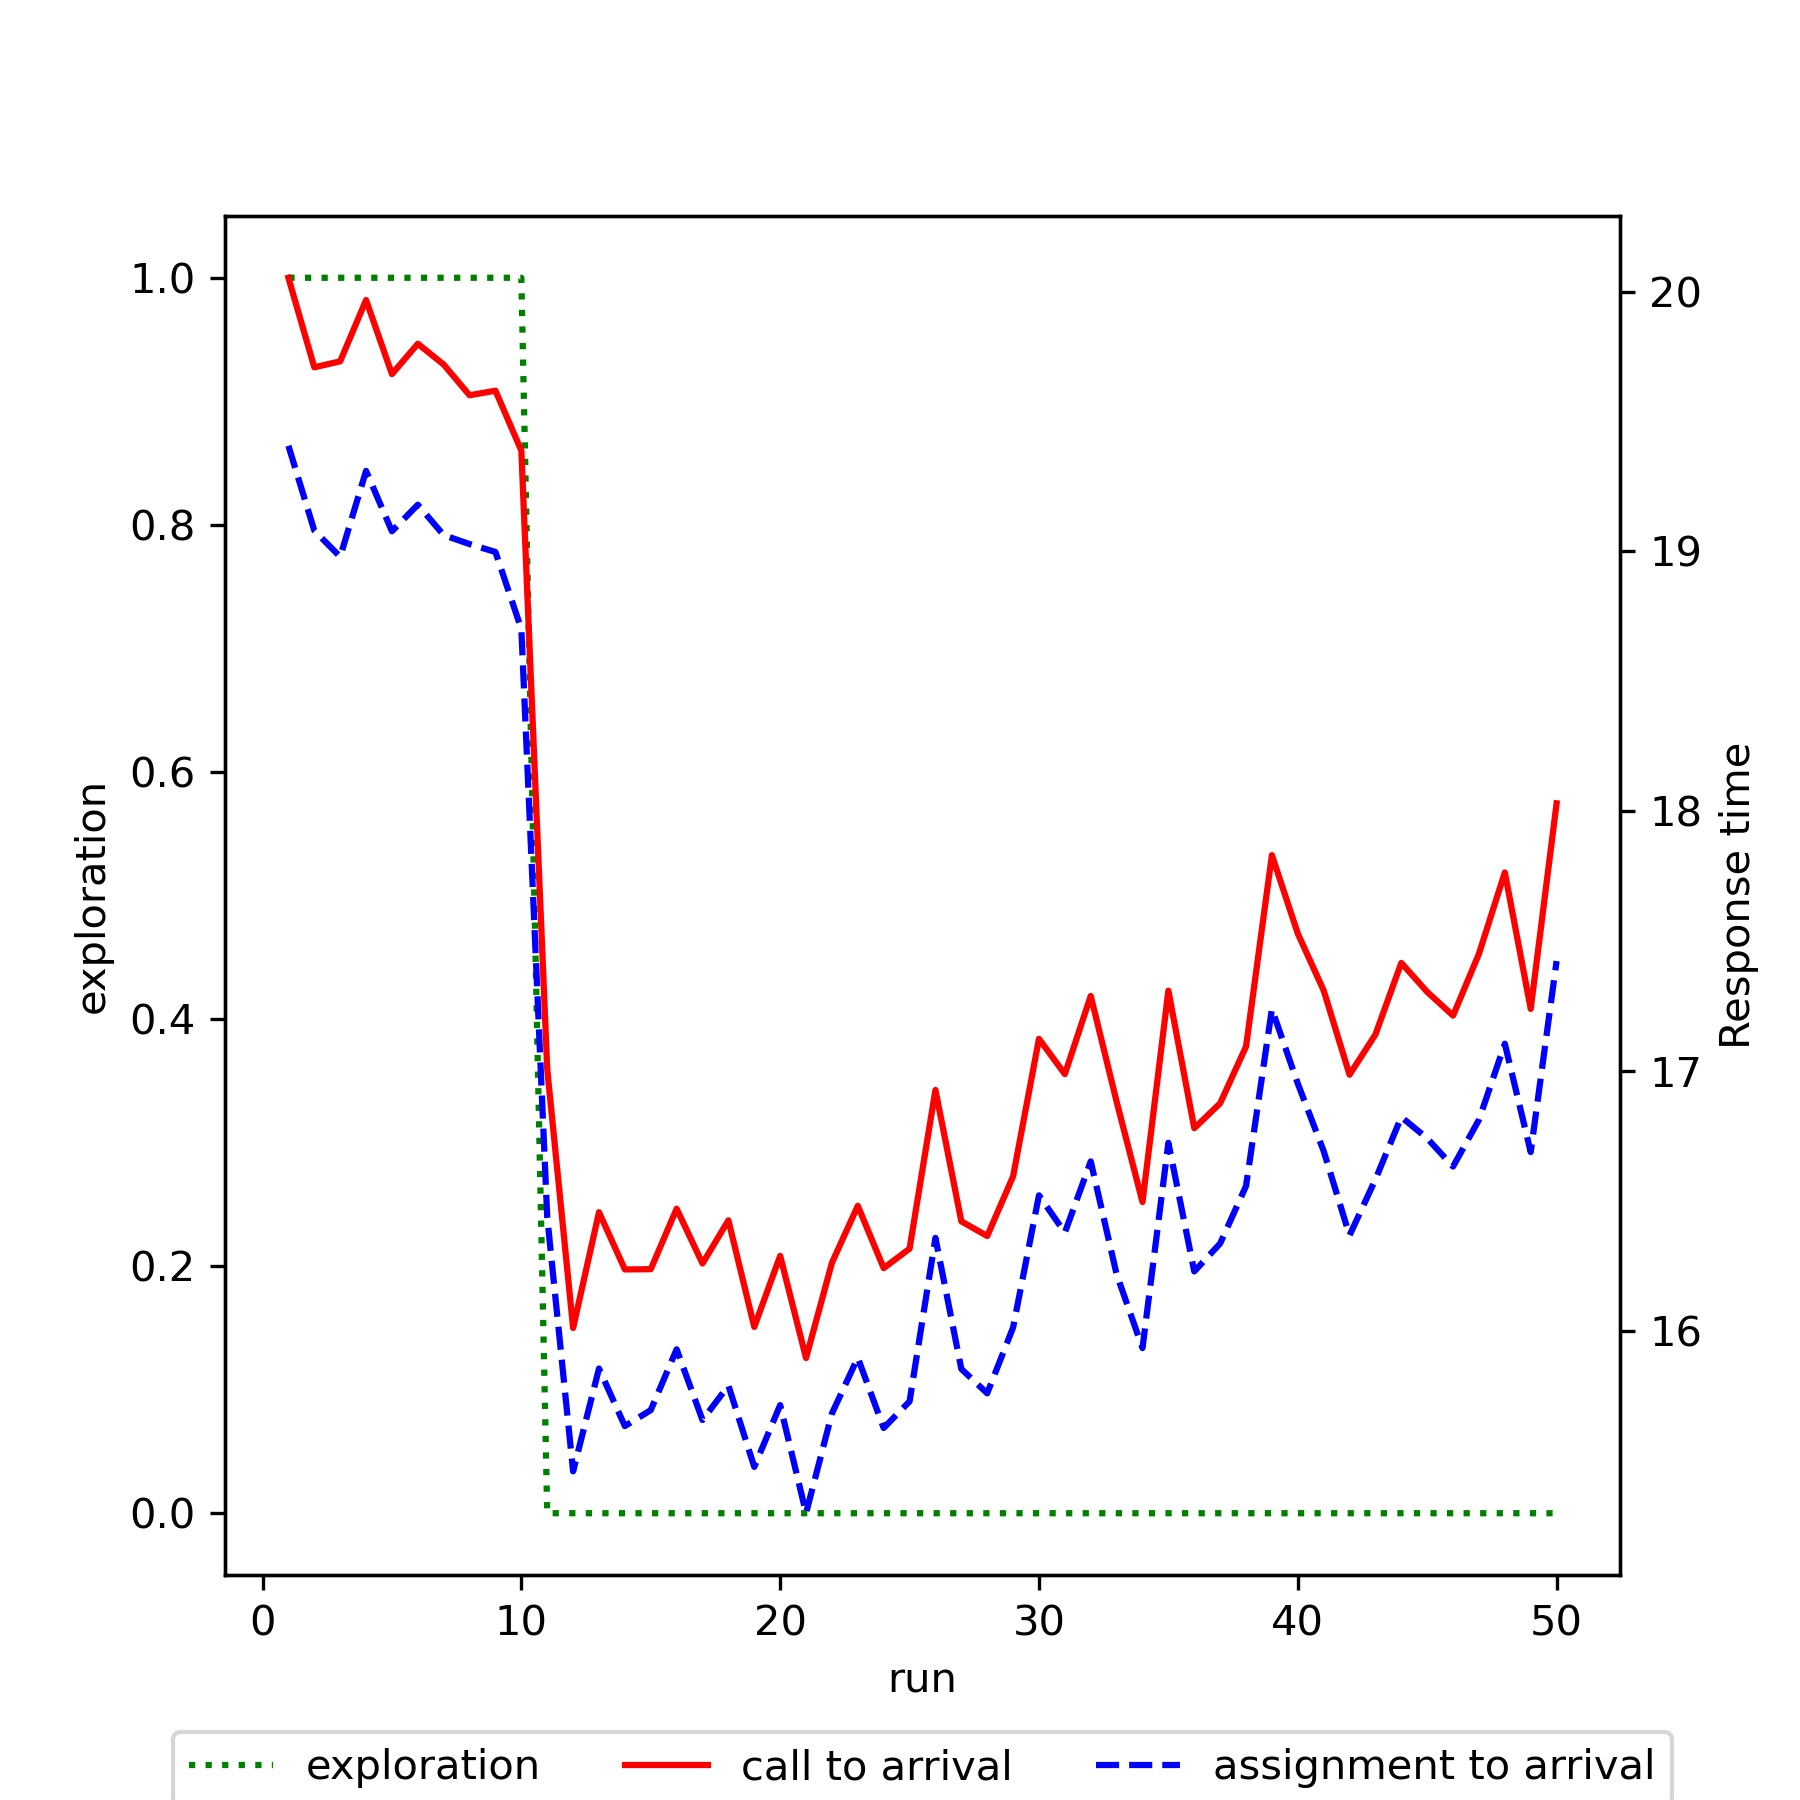

The table this chart was drawn from, first rows:
run, exploration, mean_call_to_arrival, mean_assignment_to_arrival
1, 1.0, 20.05, 19.41
2, 1.0, 19.71, 19.08
3, 1.0, 19.73, 18.98
4, 1.0, 19.97, 19.31
5, 1.0, 19.68, 19.08
6, 1.0, 19.8, 19.18
7, 1.0, 19.72, 19.06
8, 1.0, 19.6, 19.03
9, 1.0, 19.62, 19
10, 1.0, 19.39, 18.7
11, 0.0, 17.01, 16.44
12, 0.0, 16.01, 15.46
13, 0.0, 16.46, 15.86
14, 0.0, 16.24, 15.63
15, 0.0, 16.24, 15.7
16, 0.0, 16.47, 15.93
17, 0.0, 16.26, 15.66
18, 0.0, 16.43, 15.79
19, 0.0, 16.02, 15.48
20, 0.0, 16.29, 15.71
21, 0.0, 15.9, 15.3
22, 0.0, 16.26, 15.68
23, 0.0, 16.48, 15.9
24, 0.0, 16.24, 15.63
25, 0.0, 16.32, 15.73
26, 0.0, 16.93, 16.36
27, 0.0, 16.42, 15.85
28, 0.0, 16.37, 15.76
29, 0.0, 16.59, 16.01
30, 0.0, 17.12, 16.52
31, 0.0, 16.99, 16.38
32, 0.0, 17.29, 16.65
33, 0.0, 16.88, 16.22
34, 0.0, 16.5, 15.93
35, 0.0, 17.31, 16.72
36, 0.0, 16.78, 16.23
37, 0.0, 16.88, 16.34
38, 0.0, 17.09, 16.56
39, 0.0, 17.83, 17.24
40, 0.0, 17.53, 16.95
41, 0.0, 17.31, 16.69
42, 0.0, 16.99, 16.37
43, 0.0, 17.14, 16.58
44, 0.0, 17.42, 16.82
45, 0.0, 17.3, 16.74
46, 0.0, 17.21, 16.63
47, 0.0, 17.45, 16.81
48, 0.0, 17.76, 17.11
49, 0.0, 17.24, 16.69
50, 0.0, 18.03, 17.42
